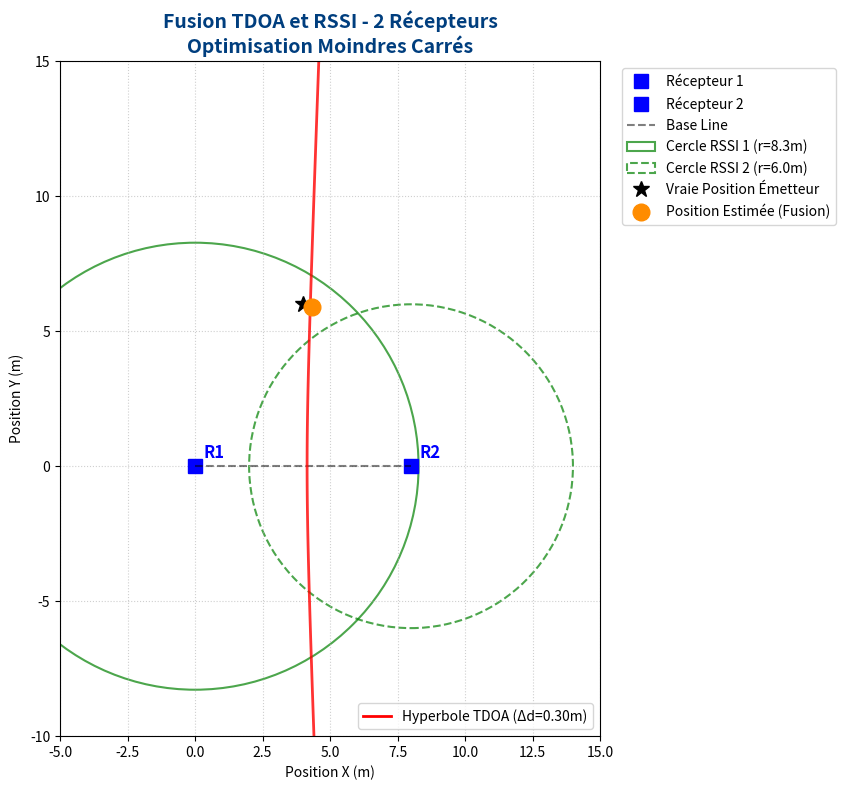

Python code for this plot:
import numpy as np
import matplotlib.pyplot as plt
from scipy.optimize import least_squares


# 1. PARAMÈTRES DU SYSTÈME ET MODÈLES

# Vitesse de la lumière (en m/s)
C = 3e8

def rssi_to_distance(rssi, P0=-40, n=2.5, d0=1.0):
    """
    Convertit la puissance RSSI en distance estimée selon le modèle de path-loss Log-Distance.
    
    :param rssi: Puissance reçue (dBm)
    :param P0: Puissance de référence à la distance d0 (dBm)
    :param n: Exposant de perte de trajet (path loss exponent) - dépend de l'environnement
    :param d0: Distance de référence (m)
    :return: Distance estimée (m)
    """
    return d0 * 10 ** ((P0 - rssi) / (10 * n))

def time_to_distance_diff(delta_t):
    """
    Convertit une différence de temps d'arrivée (TDOA) en différence de distance.
    """
    return C * delta_t

# 2. FONCTIONS DE CONST EN VUE DE L'OPTIMISATION (FUSION)

def fusion_cost_function(p_est, receivers, d_rssi, delta_d_tdoa, weights):
    """
    Fonction de coût globale combinant RSSI et TDOA pour l'algorithme des moindres carrés.
    
    :param p_est: Position estimée actuelle [x, y]
    :param receivers: Positions des récepteurs [[x1, y1], [x2, y2]]
    :param d_rssi: Distances estimées par le RSSI [d1, d2]
    :param delta_d_tdoa: Différence de distance estimée par le TDOA (d1 - d2)
    :param weights: Poids pour chaque mesure [w_rssi1, w_rssi2, w_tdoa]
    :return: Tableau des résidus de chaque contrainte
    """
    x, y = p_est
    R1, R2 = receivers

    # Distances depuis le point estimé p_est aux récepteurs
    d1_est = np.sqrt((x - R1[0])**2 + (y - R1[1])**2)
    d2_est = np.sqrt((x - R2[0])**2 + (y - R2[1])**2)

    residuals = []
    
    # Résidus RSSI 
    residuals.append(weights[0] * (d1_est - d_rssi[0]))
    residuals.append(weights[1] * (d2_est - d_rssi[1]))
    
    # Résidu TDOA 
    residuals.append(weights[2] * ((d1_est - d2_est) - delta_d_tdoa))
    
    return np.array(residuals)

# 3. PLATEFORME INTERACTIVE 

def resolve_position_fusion(receivers, rssi_measurements, tdoa_measurement, P0, n, w_rssi=1.0, w_tdoa=2.0, true_pos=None):
    """
    Résout et trace la position en fusionnant les données TDOA et RSSI pour 2 récepteurs.
    """
    R1, R2 = np.array(receivers[0]), np.array(receivers[1])
    
    # 1. Traitement des mesures
    # RSSI vers Distances (Cercles)
    d1_rssi = rssi_to_distance(rssi_measurements[0], P0=P0, n=n)
    d2_rssi = rssi_to_distance(rssi_measurements[1], P0=P0, n=n)
    
    # TDOA vers dP (Hyperbole) — valeur absolue : |t_long − t_court|, temps ≥ 0
    delta_d_tdoa = abs(time_to_distance_diff(tdoa_measurement))
    
    print("--- RÉSULTATS DES MESURES ---")
    print(f"Distance estimée à partir du RSSI 1 : {d1_rssi:.2f} m")
    print(f"Distance estimée à partir du RSSI 2 : {d2_rssi:.2f} m")
    print(f"Différence de distance estimée (TDOA) : {delta_d_tdoa:.2f} m")
    
    # 2. Algorithme de Fusion (Moindres Carrés Non-Linéaires)
    # Initialisation géométrique : on estime x depuis les cercles RSSI (trilatération linéarisée)
    # En soustrayant les équations de cercle de R1 et R2 (sur l'axe X) :
    BL = np.linalg.norm(R2 - R1)  # longueur de la baseline
    if BL > 1e-6:
        x0 = (d1_rssi**2 - d2_rssi**2 + BL**2) / (2 * BL)
        y2_sq = d1_rssi**2 - x0**2
        y0 = np.sqrt(max(y2_sq, 1.0))  # on choisit le demi-plan Y > 0
        # On recentre dans le repère de R1
        direction = (R2 - R1) / BL
        perp = np.array([-direction[1], direction[0]])  # perpendiculaire
        p0 = R1 + x0 * direction + y0 * perp
    else:
        p0 = (R1 + R2) / 2.0
    
    # Définition des poids (on peut accorder plus de confiance au TDOA s'il est de type UWB)
    weights = [w_rssi, w_rssi, w_tdoa]
    
    res = least_squares(
        fusion_cost_function, 
        p0, 
        args=(np.array([R1, R2]), [d1_rssi, d2_rssi], delta_d_tdoa, weights),
        method='lm' # Levenberg-Marquardt
    )
    
    estimated_pos = res.x
    print("\n--- POSITION ESTIMÉE PAR FUSION ---")
    print(f"Coordonnées (X, Y) : ({estimated_pos[0]:.2f} m, {estimated_pos[1]:.2f} m)")
    
    if true_pos is not None:
        erreur = np.linalg.norm(estimated_pos - true_pos)
        print(f"Erreur par rapport à la vraie position : {erreur:.2f} m")

    # 3. Visualisation (Graphique)
    fig, ax = plt.subplots(figsize=(10, 8))
    
    # Plot des récepteurs
    ax.plot(R1[0], R1[1], 's', markersize=10, color='blue', label='Récepteur 1')
    ax.plot(R2[0], R2[1], 's', markersize=10, color='blue', label='Récepteur 2')
    ax.text(R1[0]+0.3, R1[1]+0.3, 'R1', color='blue', fontsize=12, fontweight='bold')
    ax.text(R2[0]+0.3, R2[1]+0.3, 'R2', color='blue', fontsize=12, fontweight='bold')
    
    # Tracer la "Base line" (Ligne entre les récepteurs)
    ax.plot([R1[0], R2[0]], [R1[1], R2[1]], 'k--', alpha=0.5, label='Base Line')
    
    # Tracer les cercles RSSI
    circle1 = plt.Circle(R1, d1_rssi, color='green', fill=False, linestyle='-', linewidth=1.5, alpha=0.7, label=f'Cercle RSSI 1 (r={d1_rssi:.1f}m)')
    circle2 = plt.Circle(R2, d2_rssi, color='green', fill=False, linestyle='--', linewidth=1.5, alpha=0.7, label=f'Cercle RSSI 2 (r={d2_rssi:.1f}m)')
    ax.add_patch(circle1)
    ax.add_patch(circle2)
    
    # Tracer l'hyperbole TDOA (d1 - d2 = delta_d)
    x_range = np.linspace(-15, 15, 400)
    y_range = np.linspace(-15, 15, 400)
    X, Y = np.meshgrid(x_range, y_range)
    D1 = np.sqrt((X - R1[0])**2 + (Y - R1[1])**2)
    D2 = np.sqrt((X - R2[0])**2 + (Y - R2[1])**2)
    
    # L'hyperbole est la courbe de niveau où D1 - D2 = delta_d_tdoa
    ax.contour(X, Y, D1 - D2, levels=[delta_d_tdoa], colors='red', linewidths=2, alpha=0.8)
    # Ajout d'un handle manuel pour la légende (contour.collections dépréciée en mpl 3.8+)
    from matplotlib.lines import Line2D
    hyperbole_handle = Line2D([0], [0], color='red', linewidth=2, label=f'Hyperbole TDOA (Δd={delta_d_tdoa:.2f}m)')
    ax.add_artist(ax.legend(handles=[hyperbole_handle], loc='lower right'))
    
    # Plot de la Vraie position (si connue, ex: environnement de test)
    if true_pos is not None:
        ax.plot(true_pos[0], true_pos[1], '*', markersize=12, color='black', label='Vraie Position Émetteur')
        
    # Plot de la position Estimée par la fusion
    ax.plot(estimated_pos[0], estimated_pos[1], 'o', markersize=12, color='darkorange', label='Position Estimée (Fusion)')
    
    # Finalisation des options graphiques
    ax.set_aspect('equal', adjustable='box')
    ax.set_xlim(-5, 15)
    ax.set_ylim(-10, 15)
    ax.set_xlabel('Position X (m)')
    ax.set_ylabel('Position Y (m)')
    ax.set_title('Fusion TDOA et RSSI - 2 Récepteurs\nOptimisation Moindres Carrés', fontsize=14, fontweight='bold', color='#003E7E')
    ax.grid(True, linestyle=':', alpha=0.6)
    
    # Légende en dehors
    plt.legend(loc='upper right', bbox_to_anchor=(1.45, 1.0))
    plt.tight_layout()
    
    # Sauvegarde et affichage
    plt.savefig('resultat_fusion_tdoa_rssi.png', dpi=300)
    print("\nGraphique généré et sauvegardé sous le nom 'resultat_fusion_tdoa_rssi.png'.")
    plt.show()



# 4. EXÉCUTION / SCÉNARIO DE TEST

if __name__ == "__main__":
    print("="*60)
    print(" PLATEFORME DE LOCALISATION FUSION TDOA + RSSI ")
    print("="*60)
    
    # ENVIRONNEMENT
    # Coordonnées (x, y) de la Baseline (Les 2 récepteurs)
    R1 = [0.0, 0.0]  # Récepteur 1 à l'origine
    R2 = [8.0, 0.0]  # Récepteur 2 sur l'axe X (Base line de 8 mètres)
    recepteurs = [R1, R2]
    
    # Paramètres de l'environnement pour RSSI
    P0_env = -40  # Puissance à 1m en dBm
    n_env = 2.5   # Exposant d'atténuation indoor (typique)
    
    # SCÉNARIO SIMULÉ 
    # Imaginons que la vraie cible est en (4, 6)
    vraie_position = [4.0, 6.0]
    
    # Simulation des "Mesures" (idéales, puis on ajoute un peu d'erreur)
    dist_reelle_1 = np.sqrt((vraie_position[0]-R1[0])**2 + (vraie_position[1]-R1[1])**2) # ~7.21m
    dist_reelle_2 = np.sqrt((vraie_position[0]-R2[0])**2 + (vraie_position[1]-R2[1])**2) # ~7.21m
    
    # 1. On crée des valeurs TDOA bruitées (en nanosecondes -> secondes)
    delta_dist_vrai = dist_reelle_1 - dist_reelle_2 # 0m car équidistant
    # Ajoutons un léger retard mesuré (ex: multi-trajet modéré ou biais synchro)
    delta_dist_mesure = delta_dist_vrai + 0.3 # Biais de +30cm
    temps_tdoa_mesure = delta_dist_mesure / C
    
    # 2. On crée des valeurs RSSI bruitées
    # Puissance théorique P(d) = P0 - 10*n*log10(d)
    rssi_ideal_1 = P0_env - 10 * n_env * np.log10(dist_reelle_1)
    rssi_ideal_2 = P0_env - 10 * n_env * np.log10(dist_reelle_2)
    # Ajout du bruit ("shadowing" : on perd ou gagne quelques dB)
    rssi_mesure_1 = rssi_ideal_1 - 1.5 # Obstacle -> perte de -1.5 dBm
    rssi_mesure_2 = rssi_ideal_2 + 2.0 # Fading constructif -> +2.0 dBm
    
    print(f"\nConfiguration de l'espace :")
    print(f"R1 : {R1} | R2 : {R2}")
    print(f"\nMesures simulées et introduites dans l'algorithme :")
    print(f"RSSI 1 : {rssi_mesure_1:.1f} dBm")
    print(f"RSSI 2 : {rssi_mesure_2:.1f} dBm")
    print(f"TDOA   : {temps_tdoa_mesure*1e9:.2f} ns")
    
    print("\nLancement de l'algorithme de fusion...")
    
    # Appel de la fonction de la plateforme
    # On donne plus de poids au TDOA (w_tdoa=2.0) par rapport au RSSI (w_rssi=0.5) 
    # car le TDOA UWB est physiquement plus fiable sur cette mesure.
    resolve_position_fusion(
        receivers=recepteurs,
        rssi_measurements=[rssi_mesure_1, rssi_mesure_2],
        tdoa_measurement=temps_tdoa_mesure,
        P0=P0_env,
        n=n_env,
        w_rssi=0.5,
        w_tdoa=2.0,
        true_pos=vraie_position
    )
